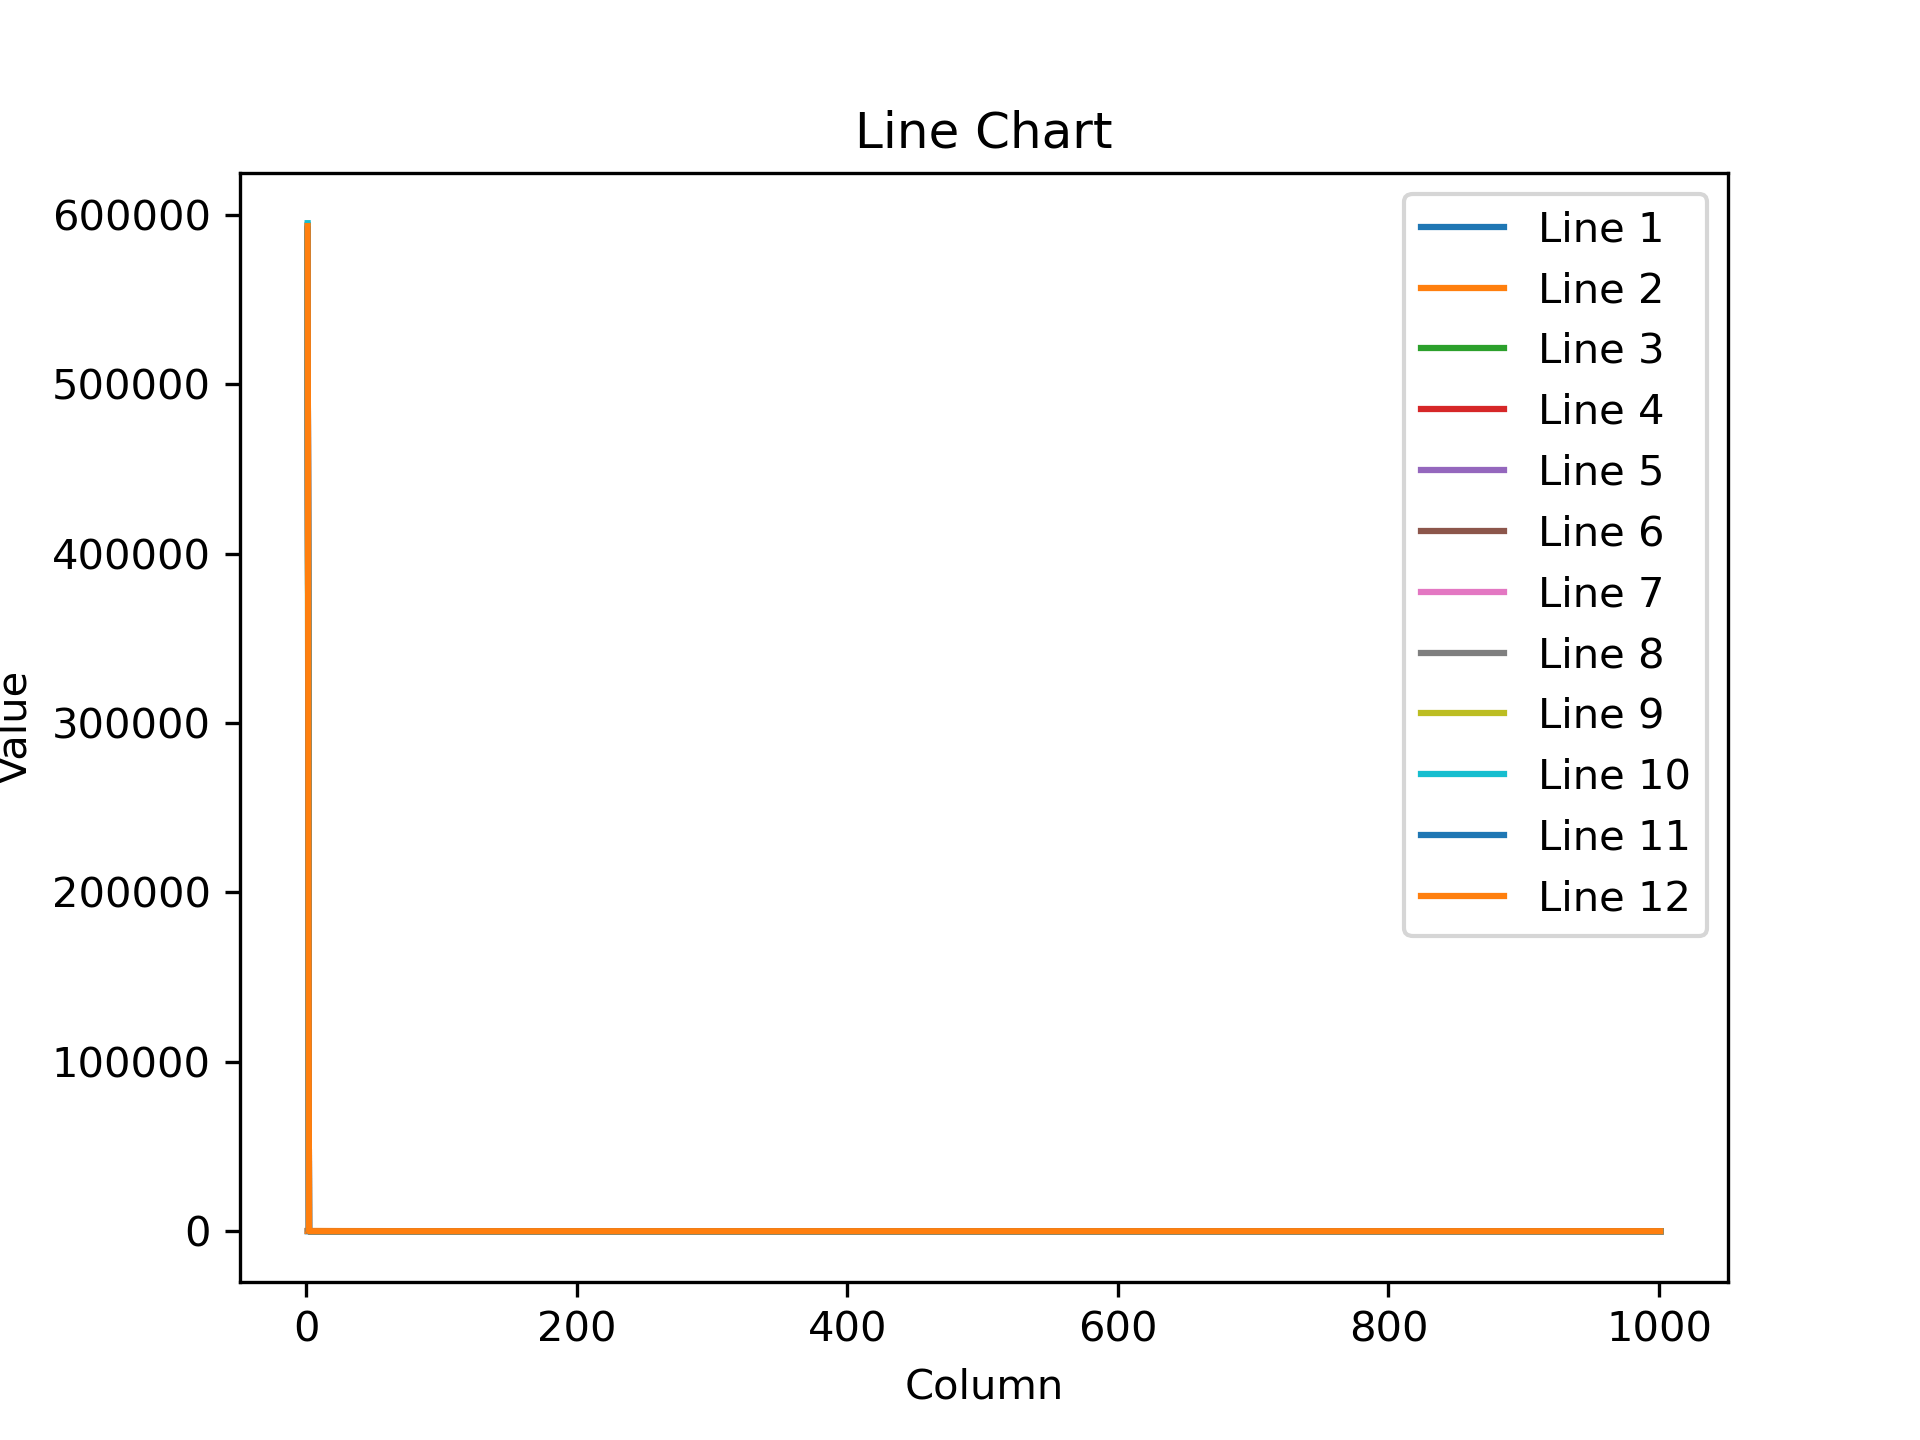

Values plotted in this chart, from the file beside it:
1.158633470535278320e+00, 1.178650856018066406e+00, 1.147494792938232422e+00, 1.203531503677368164e+00, 1.171897172927856445e+00, 1.185904622077941895e+00, 1.198630571365356445e+00, 1.107603430747985840e+00, 1.196861743927001953e+00, 1.183593988418579102e+00, 1.140958547592163086e+00, 1.149011254310607910e+00, 1.137750744819641113e+00, 1.138571977615356445e+00, 1.128506898880004883e+00, 1.105256795883178711e+00, 1.128829598426818848e+00, 1.126270771026611328e+00, 1.128854990005493164e+00, 1.138440370559692383e+00, 1.157939910888671875e+00, 1.157586574554443359e+00, 1.139892339706420898e+00, 1.114641785621643066e+00
1.539341583251953125e+02, 1.482314147949218750e+02, 1.448110656738281250e+02, 1.399083709716796875e+02, 1.345634765625000000e+02, 1.312553100585937500e+02, 1.267802352905273438e+02, 1.227760772705078125e+02, 1.192730102539062500e+02, 1.144673309326171875e+02, 1.112248687744140625e+02, 1.082166976928710938e+02, 1.050533828735351562e+02, 1.030206298828125000e+02, 9.956852722167968750e+01, 9.660468292236328125e+01, 9.409480285644531250e+01, 9.149528503417968750e+01, 8.823350524902343750e+01, 8.563156127929687500e+01, 8.407033538818359375e+01, 8.097230529785156250e+01, 7.955604553222656250e+01, 7.818564605712890625e+01
5.126256875000000000e+05, 1.426701843738555908e-01, 1.426691561937332153e-01, 1.426681727170944214e-01, 1.426671445369720459e-01, 1.426661461591720581e-01, 1.426651179790496826e-01, 1.426641196012496948e-01, 1.426631212234497070e-01, 1.426620930433273315e-01, 1.426610946655273438e-01, 1.426600962877273560e-01, 1.426590830087661743e-01, 1.426580697298049927e-01, 1.426570415496826172e-01, 1.426560580730438232e-01, 1.426550447940826416e-01, 1.426540315151214600e-01, 1.426530182361602783e-01, 1.426520347595214844e-01, 1.426509916782379150e-01, 1.426499933004379272e-01, 1.426489949226379395e-01, 1.426479816436767578e-01
5.897926250000000000e+05, 1.115413531661033630e-01, 1.115413531661033630e-01, 1.115413531661033630e-01, 1.115413680672645569e-01, 1.115413755178451538e-01, 1.115413755178451538e-01, 1.115413904190063477e-01, 1.115413904190063477e-01, 1.115413904190063477e-01, 1.115413904190063477e-01, 1.115414053201675415e-01, 1.115414127707481384e-01, 1.115414127707481384e-01, 1.115414127707481384e-01, 1.115414127707481384e-01, 1.115414351224899292e-01, 1.115414351224899292e-01, 1.115414500236511230e-01, 1.115414500236511230e-01, 1.115414500236511230e-01, 1.115414500236511230e-01, 1.115414500236511230e-01, 1.115414723753929138e-01
5.905364375000000000e+05, 1.115487813949584961e-01, 1.115487813949584961e-01, 1.115487813949584961e-01, 1.115487962961196899e-01, 1.115487962961196899e-01, 1.115487962961196899e-01, 1.115488186478614807e-01, 1.115488186478614807e-01, 1.115488186478614807e-01, 1.115488186478614807e-01, 1.115488260984420776e-01, 1.115488260984420776e-01, 1.115488409996032715e-01, 1.115488409996032715e-01, 1.115488409996032715e-01, 1.115488559007644653e-01, 1.115488633513450623e-01, 1.115488559007644653e-01, 1.115488559007644653e-01, 1.115488782525062561e-01, 1.115488782525062561e-01, 1.115488782525062561e-01, 1.115488782525062561e-01
5.938608125000000000e+05, 1.116993799805641174e-01, 1.116993799805641174e-01, 1.116993799805641174e-01, 1.116993799805641174e-01, 1.116993799805641174e-01, 1.116993799805641174e-01, 1.116993874311447144e-01, 1.116994023323059082e-01, 1.116994023323059082e-01, 1.116994023323059082e-01, 1.116994172334671021e-01, 1.116994172334671021e-01, 1.116994172334671021e-01, 1.116994172334671021e-01, 1.116994172334671021e-01, 1.116994172334671021e-01, 1.116994246840476990e-01, 1.116994172334671021e-01, 1.116994246840476990e-01, 1.116994246840476990e-01, 1.116994172334671021e-01, 1.116994172334671021e-01, 1.116994246840476990e-01
5.918746250000000000e+05, 1.116324663162231445e-01, 1.116324812173843384e-01, 1.116324812173843384e-01, 1.116324663162231445e-01, 1.116324663162231445e-01, 1.116324812173843384e-01, 1.116324663162231445e-01, 1.116324663162231445e-01, 1.116324663162231445e-01, 1.116324663162231445e-01, 1.116324812173843384e-01, 1.116324812173843384e-01, 1.116324812173843384e-01, 1.116324886679649353e-01, 1.116324812173843384e-01, 1.116324812173843384e-01, 1.116324886679649353e-01, 1.116324886679649353e-01, 1.116324886679649353e-01, 1.116325035691261292e-01, 1.116324886679649353e-01, 1.116324886679649353e-01, 1.116325035691261292e-01
5.923324375000000000e+05, 1.116351261734962463e-01, 1.116351336240768433e-01, 1.116351336240768433e-01, 1.116351336240768433e-01, 1.116351485252380371e-01, 1.116351485252380371e-01, 1.116351485252380371e-01, 1.116351485252380371e-01, 1.116351485252380371e-01, 1.116351485252380371e-01, 1.116351634263992310e-01, 1.116351634263992310e-01, 1.116351634263992310e-01, 1.116351708769798279e-01, 1.116351857781410217e-01, 1.116351857781410217e-01, 1.116351857781410217e-01, 1.116351857781410217e-01, 1.116351857781410217e-01, 1.116351932287216187e-01, 1.116351932287216187e-01, 1.116352081298828125e-01, 1.116352081298828125e-01
5.905873750000000000e+05, 1.115840226411819458e-01, 1.115840226411819458e-01, 1.115840226411819458e-01, 1.115840300917625427e-01, 1.115840300917625427e-01, 1.115840449929237366e-01, 1.115840449929237366e-01, 1.115840524435043335e-01, 1.115840524435043335e-01, 1.115840524435043335e-01, 1.115840673446655273e-01, 1.115840673446655273e-01, 1.115840673446655273e-01, 1.115840673446655273e-01, 1.115840822458267212e-01, 1.115840822458267212e-01, 1.115840822458267212e-01, 1.115840896964073181e-01, 1.115840896964073181e-01, 1.115841045975685120e-01, 1.115841045975685120e-01, 1.115841120481491089e-01, 1.115841120481491089e-01
5.951537500000000000e+05, 1.116145700216293335e-01, 1.116145849227905273e-01, 1.116145849227905273e-01, 1.116145998239517212e-01, 1.116145998239517212e-01, 1.116145998239517212e-01, 1.116146072745323181e-01, 1.116146072745323181e-01, 1.116146072745323181e-01, 1.116146072745323181e-01, 1.116146072745323181e-01, 1.116146221756935120e-01, 1.116146221756935120e-01, 1.116146296262741089e-01, 1.116146296262741089e-01, 1.116146445274353027e-01, 1.116146445274353027e-01, 1.116146445274353027e-01, 1.116146594285964966e-01, 1.116146594285964966e-01, 1.116146594285964966e-01, 1.116146668791770935e-01, 1.116146817803382874e-01
5.915525625000000000e+05, 1.116222888231277466e-01, 1.116223111748695374e-01, 1.116222962737083435e-01, 1.116223111748695374e-01, 1.116222888231277466e-01, 1.116223111748695374e-01, 1.116223335266113281e-01, 1.116223111748695374e-01, 1.116223111748695374e-01, 1.116223186254501343e-01, 1.116223186254501343e-01, 1.116223335266113281e-01, 1.116223484277725220e-01, 1.116223484277725220e-01, 1.116223484277725220e-01, 1.116223484277725220e-01, 1.116223558783531189e-01, 1.116223707795143127e-01, 1.116223558783531189e-01, 1.116223707795143127e-01, 1.116223782300949097e-01, 1.116223782300949097e-01, 1.116223931312561035e-01
5.934381250000000000e+05, 1.116228327155113220e-01, 1.116228327155113220e-01, 1.116228327155113220e-01, 1.116228327155113220e-01, 1.116228476166725159e-01, 1.116228476166725159e-01, 1.116228550672531128e-01, 1.116228550672531128e-01, 1.116228550672531128e-01, 1.116228699684143066e-01, 1.116228699684143066e-01, 1.116228550672531128e-01, 1.116228550672531128e-01, 1.116228550672531128e-01, 1.116228550672531128e-01, 1.116228550672531128e-01, 1.116228550672531128e-01, 1.116228699684143066e-01, 1.116228699684143066e-01, 1.116228699684143066e-01, 1.116228699684143066e-01, 1.116228699684143066e-01, 1.116228699684143066e-01
